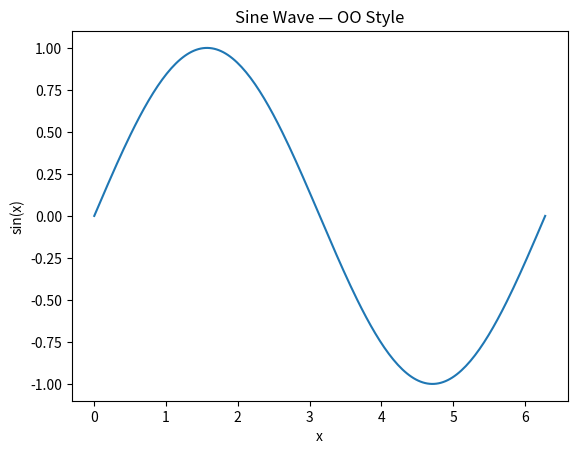
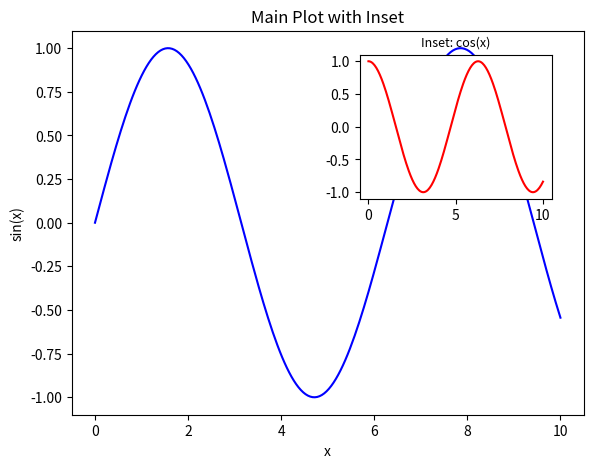
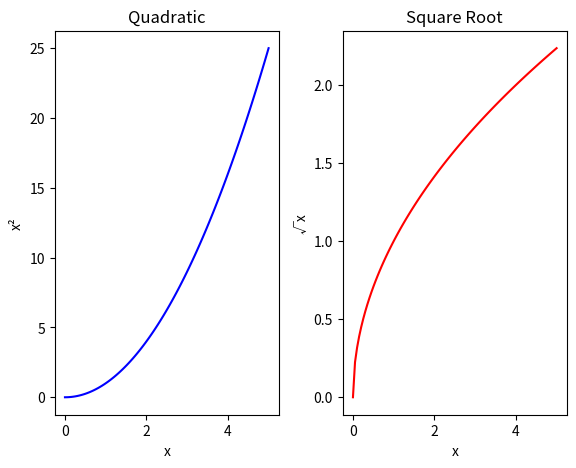
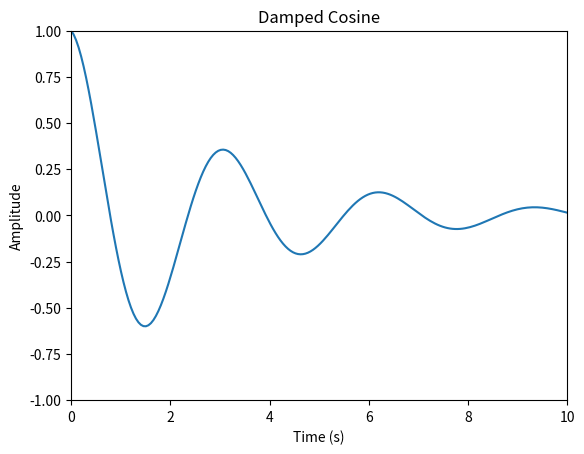
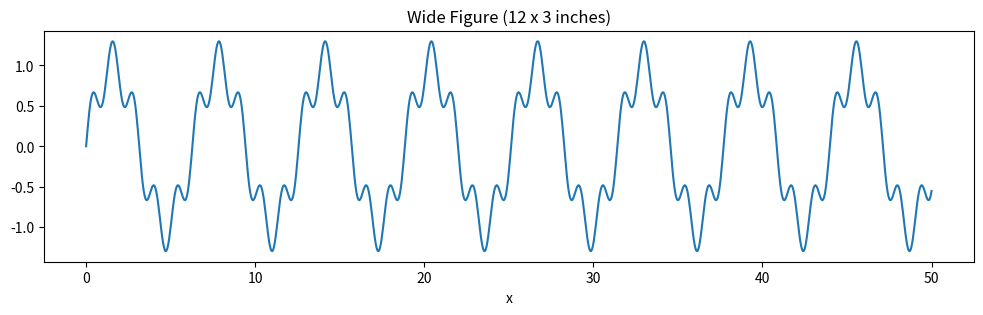
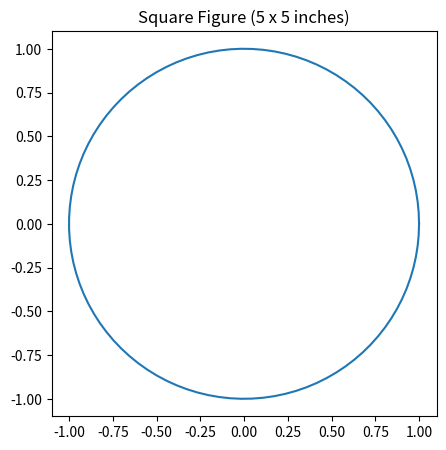
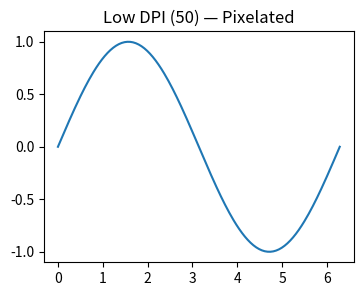
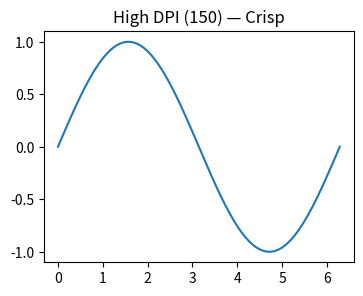
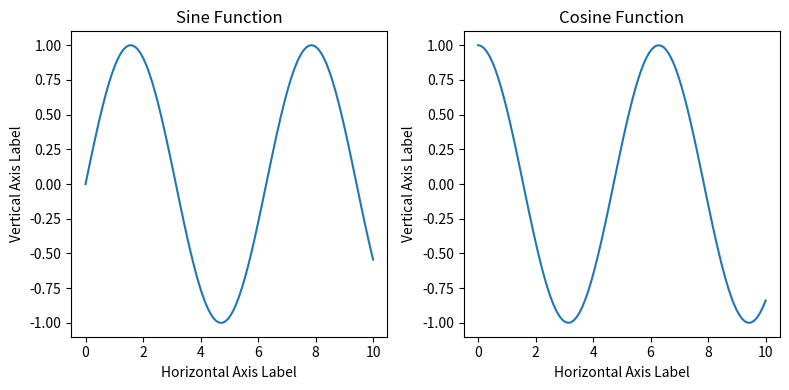
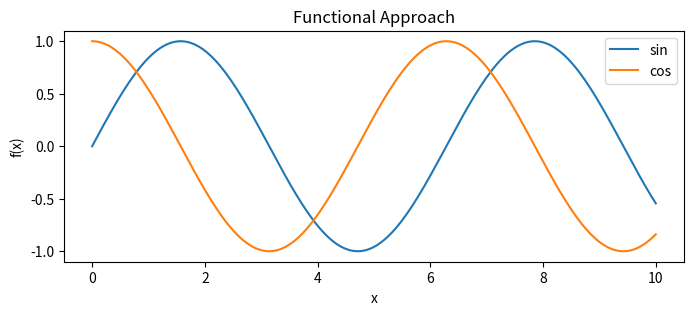
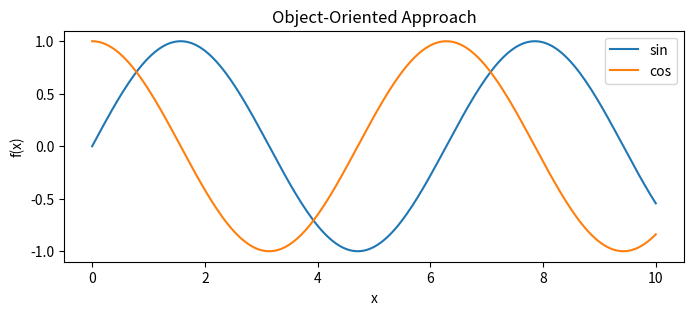
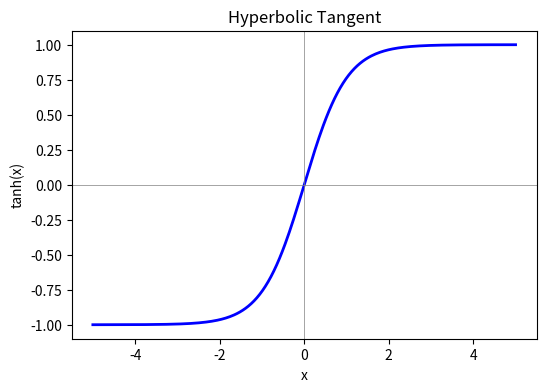

Write the Python code that produced these figures, in order. (Note: this script raises an exception after producing the figures.)
import matplotlib.pyplot as plt
import numpy as np
%matplotlib inline

# Create a figure with a single axes
fig, ax = plt.subplots()

x = np.linspace(0, 2 * np.pi, 200)
ax.plot(x, np.sin(x))

ax.set_xlabel('x')
ax.set_ylabel('sin(x)')
ax.set_title('Sine Wave — OO Style')
plt.show()

fig = plt.figure()

# Main axes: starts at 10% from left, 10% from bottom, 80% wide, 80% tall
ax_main = fig.add_axes([0.1, 0.1, 0.8, 0.8])

x = np.linspace(0, 10, 200)
ax_main.plot(x, np.sin(x), 'b-')
ax_main.set_xlabel('x')
ax_main.set_ylabel('sin(x)')
ax_main.set_title('Main Plot with Inset')

# Inset axes: positioned inside the main plot
ax_inset = fig.add_axes([0.55, 0.55, 0.3, 0.3])
ax_inset.plot(x, np.cos(x), 'r-')
ax_inset.set_title('Inset: cos(x)', fontsize=9)

plt.show()

# Two axes side by side using add_axes
fig = plt.figure()

ax_left = fig.add_axes([0.1, 0.1, 0.35, 0.8])
ax_right = fig.add_axes([0.55, 0.1, 0.35, 0.8])

x = np.linspace(0, 5, 100)

ax_left.plot(x, x ** 2, 'b')
ax_left.set_title('Quadratic')
ax_left.set_xlabel('x')
ax_left.set_ylabel('x²')

ax_right.plot(x, np.sqrt(x), 'r')
ax_right.set_title('Square Root')
ax_right.set_xlabel('x')
ax_right.set_ylabel('√x')

plt.show()

fig, ax = plt.subplots()

x = np.linspace(0, 10, 200)
ax.plot(x, np.exp(-x / 3) * np.cos(2 * x))

# Set multiple properties at once
ax.set(
    xlabel='Time (s)',
    ylabel='Amplitude',
    title='Damped Cosine',
    xlim=(0, 10),
    ylim=(-1, 1)
)
plt.show()

# Wide figure — good for time series
fig, ax = plt.subplots(figsize=(12, 3))

x = np.linspace(0, 50, 1000)
y = np.sin(x) + 0.3 * np.sin(5 * x)

ax.plot(x, y)
ax.set_title('Wide Figure (12 x 3 inches)')
ax.set_xlabel('x')
plt.show()

# Square figure — good for scatter plots or circular data
fig, ax = plt.subplots(figsize=(5, 5))

theta = np.linspace(0, 2 * np.pi, 100)
ax.plot(np.cos(theta), np.sin(theta))
ax.set_title('Square Figure (5 x 5 inches)')
ax.set_aspect('equal')  # Ensure the circle looks circular
plt.show()

# Compare different DPI settings
x = np.linspace(0, 2 * np.pi, 200)

fig_low, ax_low = plt.subplots(figsize=(4, 3), dpi=50)
ax_low.plot(x, np.sin(x))
ax_low.set_title('Low DPI (50) — Pixelated')
plt.show()

fig_high, ax_high = plt.subplots(figsize=(4, 3), dpi=150)
ax_high.plot(x, np.sin(x))
ax_high.set_title('High DPI (150) — Crisp')
plt.show()

# Without tight_layout — labels may overlap
fig, (ax1, ax2) = plt.subplots(1, 2, figsize=(8, 4))

x = np.linspace(0, 10, 100)

ax1.plot(x, np.sin(x))
ax1.set_title('Sine Function')
ax1.set_xlabel('Horizontal Axis Label')
ax1.set_ylabel('Vertical Axis Label')

ax2.plot(x, np.cos(x))
ax2.set_title('Cosine Function')
ax2.set_xlabel('Horizontal Axis Label')
ax2.set_ylabel('Vertical Axis Label')

# Try commenting out the next line to see the overlap
fig.tight_layout()
plt.show()

x = np.linspace(0, 10, 200)
y1 = np.sin(x)
y2 = np.cos(x)

# --- Functional approach ---
plt.figure(figsize=(8, 3))
plt.plot(x, y1, label='sin')
plt.plot(x, y2, label='cos')
plt.xlabel('x')
plt.ylabel('f(x)')
plt.title('Functional Approach')
plt.legend()
plt.show()

# --- Object-oriented approach ---
fig, ax = plt.subplots(figsize=(8, 3))
ax.plot(x, y1, label='sin')
ax.plot(x, y2, label='cos')
ax.set_xlabel('x')
ax.set_ylabel('f(x)')
ax.set_title('Object-Oriented Approach')
ax.legend()
plt.show()

fig, ax = plt.subplots(figsize=(6, 4))

x = np.linspace(-5, 5, 300)
ax.plot(x, np.tanh(x), 'b-', linewidth=2)
ax.set(xlabel='x', ylabel='tanh(x)', title='Hyperbolic Tangent')
ax.axhline(y=0, color='gray', linewidth=0.5)  # Reference line at y=0
ax.axvline(x=0, color='gray', linewidth=0.5)  # Reference line at x=0

fig.savefig('data/tanh_plot.png', dpi=150, bbox_inches='tight')
plt.show()

print('Saved to data/tanh_plot.png')

fig, axes = plt.subplots(1, 3, figsize=(14, 4))

x = np.linspace(0, 4 * np.pi, 300)

# Plot 1: Sine variations
axes[0].plot(x, np.sin(x), label='sin(x)')
axes[0].plot(x, np.sin(2 * x), label='sin(2x)')
axes[0].set_title('Frequency')
axes[0].legend(fontsize=9)

# Plot 2: Amplitude variations
axes[1].plot(x, np.sin(x), label='A=1')
axes[1].plot(x, 2 * np.sin(x), label='A=2')
axes[1].set_title('Amplitude')
axes[1].legend(fontsize=9)

# Plot 3: Phase variations
axes[2].plot(x, np.sin(x), label='phase=0')
axes[2].plot(x, np.sin(x + np.pi / 2), label='phase=pi/2')
axes[2].set_title('Phase Shift')
axes[2].legend(fontsize=9)

for ax in axes:
    ax.set_xlabel('x')
    ax.set_ylabel('f(x)')

fig.suptitle('Properties of Sine Waves', fontsize=14, y=1.02)
fig.tight_layout()
plt.show()
